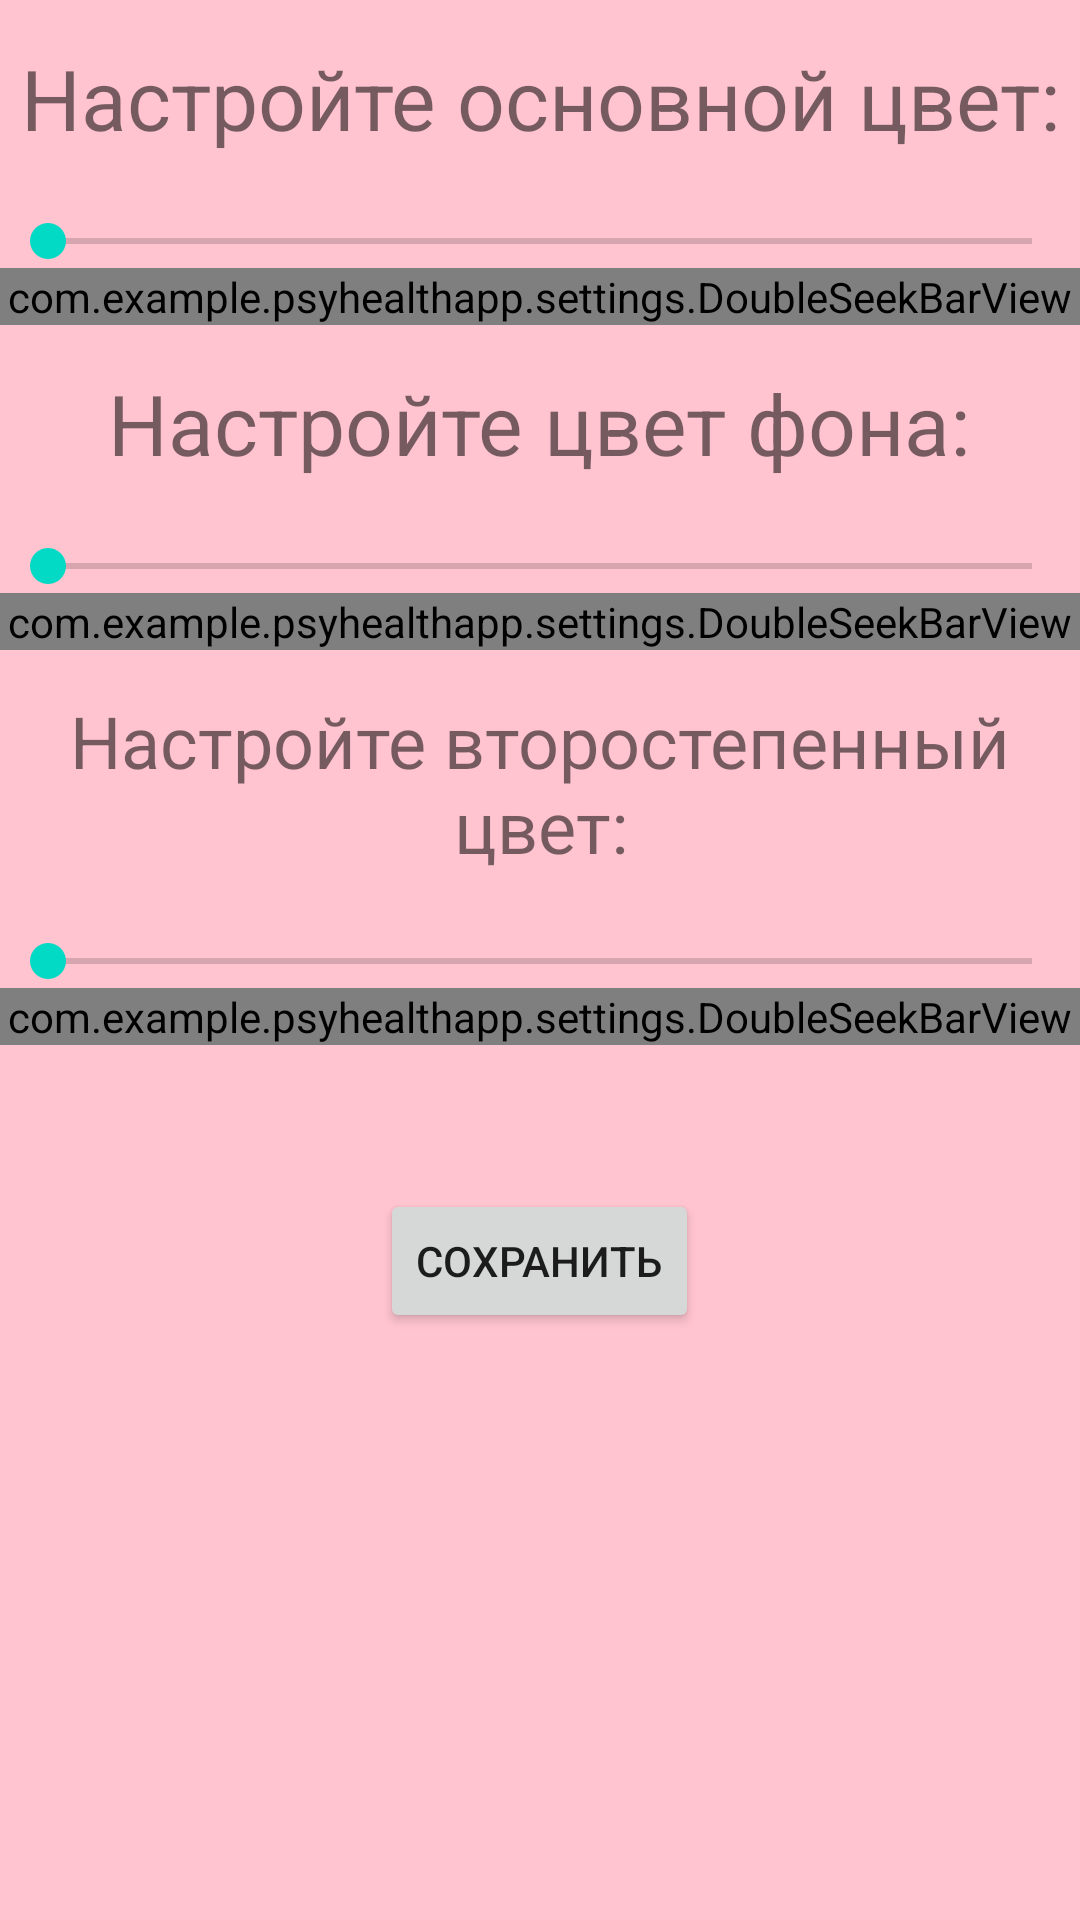

Here is an Android app screen rendered from its layout file. Give the layout XML and the strings, colors and styles it references.
<!-- AndroidManifest.xml: application theme Theme.PsyHealthApp -->
<!-- res/layout/settings_fragment.xml -->
<?xml version="1.0" encoding="utf-8"?>
<LinearLayout xmlns:android="http://schemas.android.com/apk/res/android"
    xmlns:app="http://schemas.android.com/apk/res-auto"
    android:id="@+id/llBackground"
    android:layout_width="match_parent"
    android:layout_height="match_parent"
    android:background="@color/profile_background_1"
    android:orientation="vertical">

    <TextView
        android:id="@+id/primary_text"
        android:layout_marginTop="14dp"
        android:layout_width="wrap_content"
        android:layout_height="wrap_content"
        android:gravity="center"
        android:textSize="28dp"
        android:text="Настройте основной цвет:"
        android:layout_gravity="center"/>

    <SeekBar
        android:id="@+id/sbColorPrimary"
        android:layout_width="match_parent"
        android:layout_height="wrap_content"
        android:layout_marginTop="20dp"
        android:max="1536"
        android:progress="0">
    </SeekBar>

    <com.example.psyhealthapp.settings.DoubleSeekBarView
        android:id="@+id/doubleSeekBarPrimary"
        android:layout_width="match_parent"
        android:layout_height="wrap_content"/>


    <TextView
        android:id="@+id/background_text"
        android:layout_marginTop="14dp"
        android:gravity="center"
        android:layout_width="wrap_content"
        android:layout_height="wrap_content"
        android:textSize="28dp"
        android:text="Настройте цвет фона:"
        android:layout_gravity="center"/>

    <SeekBar
        android:id="@+id/sbColorBackground"
        android:layout_width="match_parent"
        android:layout_height="wrap_content"
        android:layout_marginTop="20dp"
        android:max="1536"
        android:progress="0">
    </SeekBar>

    <com.example.psyhealthapp.settings.DoubleSeekBarView
        android:id="@+id/doubleSeekBarBackground"
        android:layout_width="match_parent"
        android:layout_height="wrap_content"/>

    <TextView
        android:id="@+id/secondary_text"
        android:layout_width="wrap_content"
        android:layout_height="wrap_content"
        android:layout_gravity="center"
        android:layout_marginTop="14dp"
        android:gravity="center"
        android:text="Настройте второстепенный цвет:"
        android:textColorLink="#FF00BF"
        android:textSize="24dp" />

    <SeekBar
        android:id="@+id/sbColorSecondary"
        android:layout_width="match_parent"
        android:layout_height="wrap_content"
        android:layout_marginTop="20dp"
        android:max="1536"
        android:progress="0">
    </SeekBar>

    <com.example.psyhealthapp.settings.DoubleSeekBarView
        android:id="@+id/doubleSeekBarSecondary"
        android:layout_width="match_parent"
        android:layout_height="wrap_content"/>

    <Button
        android:id="@+id/saveButton"
        android:layout_width="wrap_content"
        android:layout_height="wrap_content"
        android:text="Сохранить"
        android:layout_gravity="center"
        android:layout_marginTop="48dp"/>

</LinearLayout>
<!-- resources referenced by this layout -->
<resources>
  <color name="profile_background_1">#FFC4D0</color>
  <style name="Theme.PsyHealthApp" parent="Theme.MaterialComponents.DayNight.NoActionBar">
          
          <item name="colorPrimary">@color/purple_500</item>
          <item name="colorPrimaryVariant">@color/purple_700</item>
          <item name="colorOnPrimary">@color/white</item>
          
          <item name="colorSecondary">@color/teal_200</item>
          <item name="colorSecondaryVariant">@color/teal_700</item>
          <item name="colorOnSecondary">@color/black</item>
          
          <item name="android:statusBarColor" tools:targetApi="l">?attr/colorPrimaryVariant</item>
          
      </style>
  <color name="purple_500">#FF6200EE</color>
  <color name="purple_700">#FF3700B3</color>
  <color name="white">#FFFFFFFF</color>
  <color name="teal_200">#FF03DAC5</color>
  <color name="teal_700">#FF018786</color>
  <color name="black">#FF000000</color>
</resources>
